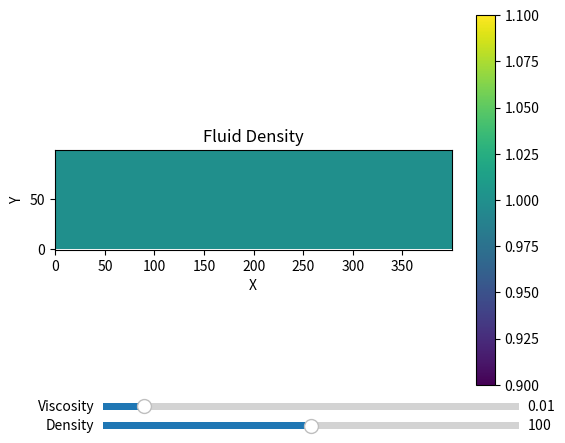

Source code (Python):
import matplotlib.pyplot as plt
import numpy as np
from matplotlib.widgets import Slider, Button

class LatticeBoltzmann:
    def __init__(self, Nx, Ny, rho0, tau, Nt, obstacle=None):
        self.Nx = Nx
        self.Ny = Ny
        self.rho0 = rho0
        self.tau = tau
        self.Nt = Nt
        self.obstacle = obstacle if obstacle else np.zeros((Ny, Nx))
        self.viscosity = 0.01
        self.density = np.ones((Ny, Nx)) * rho0
        self.cx = np.array([0, 0, 1, 1, 1, 0, -1, -1, -1])
        self.cy = np.array([0, 1, 1, 0, -1, -1, -1, 0, 1])
        self.weights = np.array([4/9, 1/9, 1/36, 1/9, 1/36, 1/9, 1/36, 1/9, 1/36])

    def simulate(self):
        # Your simulation code here
        pass

    def visualize(self):
        plt.imshow(self.density, cmap='viridis', origin='lower')
        plt.colorbar()
        plt.title('Fluid Density')
        plt.xlabel('X')
        plt.ylabel('Y')
        plt.show()

    def add_obstacle(self, shape, position):
        if shape == 'circle':
            x, y = position
            radius = 10  # Define the radius of the circle
            # Generate a grid of points and mark those within the circle as obstacles
            X, Y = np.meshgrid(np.arange(self.Nx), np.arange(self.Ny))
            self.obstacle += ((X - x)**2 + (Y - y)**2) < radius**2
        # Add support for other shapes like square, triangle, etc.

    def set_fluid_properties(self, viscosity, density):
        self.viscosity = viscosity
        self.density = np.ones((self.Ny, self.Nx)) * density

    def set_boundary_conditions(self, boundary):
        # Set boundary conditions
        pass

    def set_resolution(self, Nx, Ny):
        self.Nx = Nx
        self.Ny = Ny

def main():
    Nx = 400
    Ny = 100
    rho0 = 100
    tau = 0.6
    Nt = 4000

    # Create a lattice Boltzmann simulation instance
    lbm = LatticeBoltzmann(Nx, Ny, rho0, tau, Nt)

    # Add obstacles
    lbm.add_obstacle(shape='circle', position=(Nx//4, Ny//2))

    # Set fluid properties
    lbm.set_fluid_properties(viscosity=0.01, density=1.0)

    # Simulate and visualize
    lbm.simulate()
    lbm.visualize()

    # Slider for viscosity
    ax_viscosity = plt.axes([0.2, 0.05, 0.65, 0.03])
    slider_viscosity = Slider(ax=ax_viscosity, label='Viscosity', valmin=0.0, valmax=0.1, valinit=0.01)

    # Slider for density
    ax_density = plt.axes([0.2, 0.01, 0.65, 0.03])
    slider_density = Slider(ax=ax_density, label='Density', valmin=0.0, valmax=200.0, valinit=100.0)

    def update(val):
        viscosity = slider_viscosity.val
        density = slider_density.val
        lbm.set_fluid_properties(viscosity, density)
        lbm.simulate()
        lbm.visualize()
        plt.draw()

    slider_viscosity.on_changed(update)
    slider_density.on_changed(update)

    plt.show()

if __name__ == "__main__":
    main()